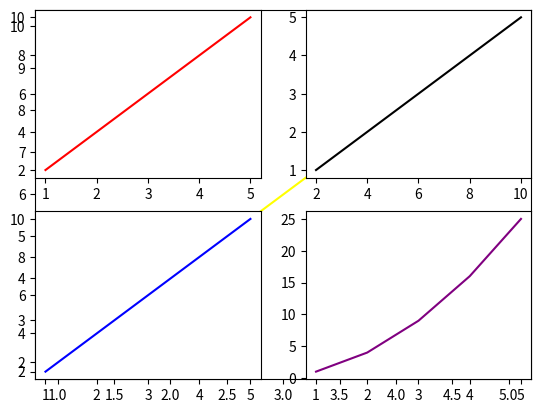

Python code for this plot:


import matplotlib.pyplot as plt

import pandas as pd

import numpy as np



"""

WHAT IS MATPLOTLIB?



Matplotlib is a plotting library for the Python programming language 

and its numerical mathematics extension NumPy



You can Generate visualizations with pyplot



"""



# lets generate arrays for examples



x = np.arange(1,6)



print(x)



"""



[1 2 3 4 5]



"""



y = np.arange(2,11,2)



print(y)



"""



[ 2  4  6  8 10]



"""



# NOW WE CAN GENERATE VISUALIZATIONS WITH THE x AND y ARRAYS



# we will use plot function here which means "draw"



plt.plot(x,y,"yellow")

plt.show()

#and we will ise "show" function to see graphic



# when you run this code graphic is gonna appear on your screen



# if you working in jupyter notebook you dont have to use "show" function its optional graphic is gonna appear without it.





# IF YOU WANNA GENERATE MORE THAN 1 GRAPHICS ON SAME SCREEN:

# we will use "subplot" function here



plt.subplot(2,2,1)

plt.plot(x,y,"red")

plt.subplot(2,2,2)

plt.plot(y,x,"black")

plt.subplot(2,2,3)

plt.plot(x,y,"blue")

plt.subplot(2,2,4)

plt.plot(x,x**2,"purple")

plt.show()



# there should be 4 graphics on same screen

# as i said before if youre working in jupyter notebook you dont have to use "show" function



# GENERATING FIGURES:



a=np.arange(1,6)

b=np.arange(2,11,2)



fig = plt.figure()



#and we will ad graphics on this figure:

#we can add 1 or more graphics on same figure



axes1=fig.add_axes([0.1,0.1,0.8,0.8])

axes2=fig.add_axes([0.4,0.5,0.4,0.3])



plt.show()
